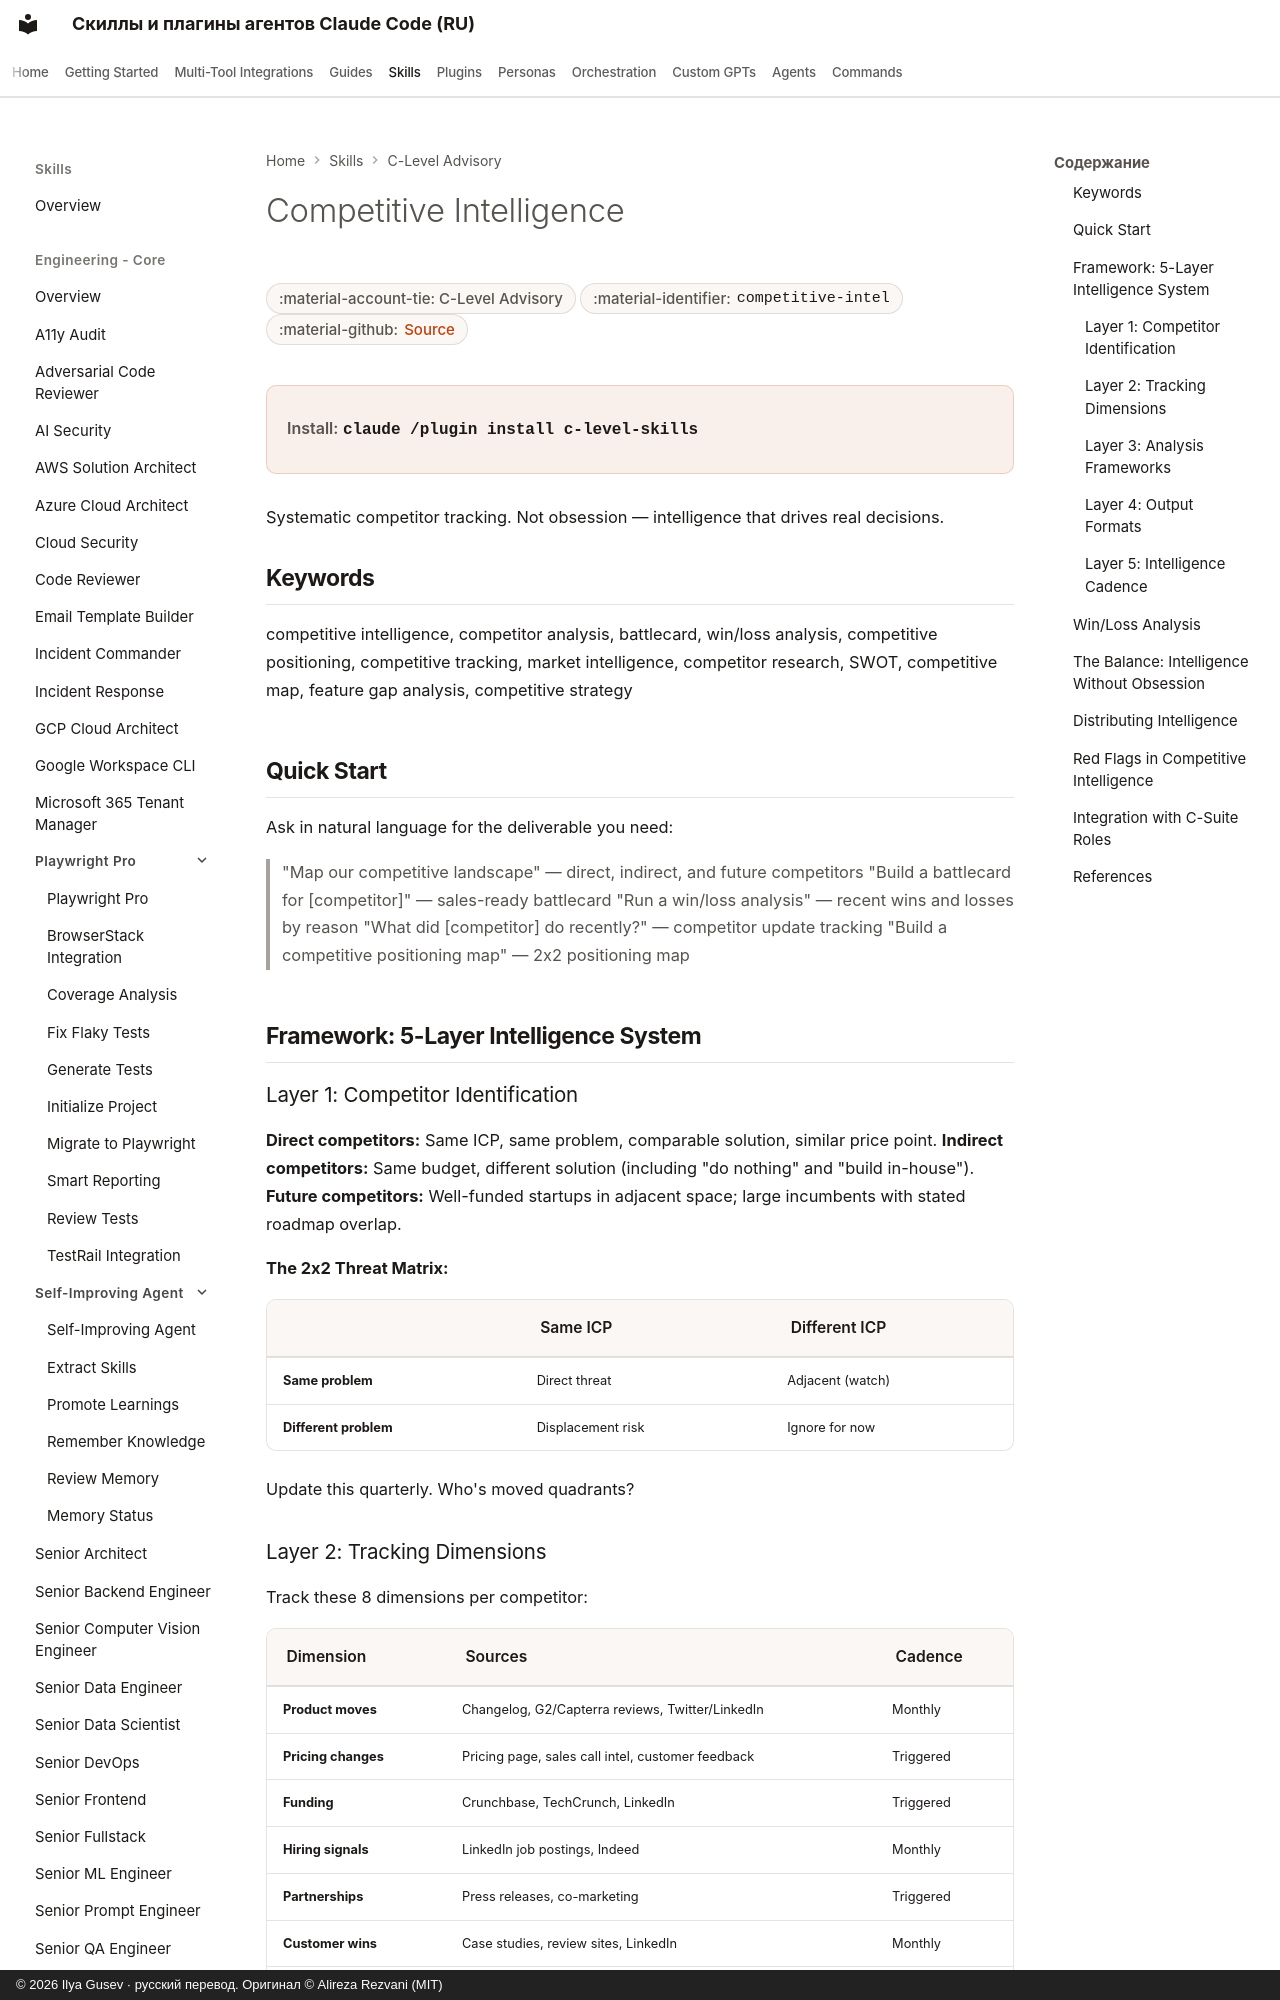

repository: imgusev/claude-skills-ru · page: skills/c-level-advisor/competitive-intel/index.html · generator: mkdocs · copyright: © 2026 Ilya Gusev · русский перевод. Оригинал © Alireza Rezvani (MIT)

---
title: "Competitive Intelligence — Agent Skill for Executives"
description: "Systematic competitor tracking that feeds CMO positioning, CRO battlecards, and CPO roadmap decisions. Use when analyzing competitors, building sales. Agent skill for Claude Code, Codex CLI, Gemini CLI, OpenClaw."
---

# Competitive Intelligence

<div class="page-meta" markdown>
<span class="meta-badge">:material-account-tie: C-Level Advisory</span>
<span class="meta-badge">:material-identifier: `competitive-intel`</span>
<span class="meta-badge">:material-github: <a href="https://github.com/imgusev/claude-skills-ru/tree/main/c-level-advisor/skills/competitive-intel/SKILL.md">Source</a></span>
</div>

<div class="install-banner" markdown>
<span class="install-label">Install:</span> <code>claude /plugin install c-level-skills</code>
</div>


Systematic competitor tracking. Not obsession — intelligence that drives real decisions.
